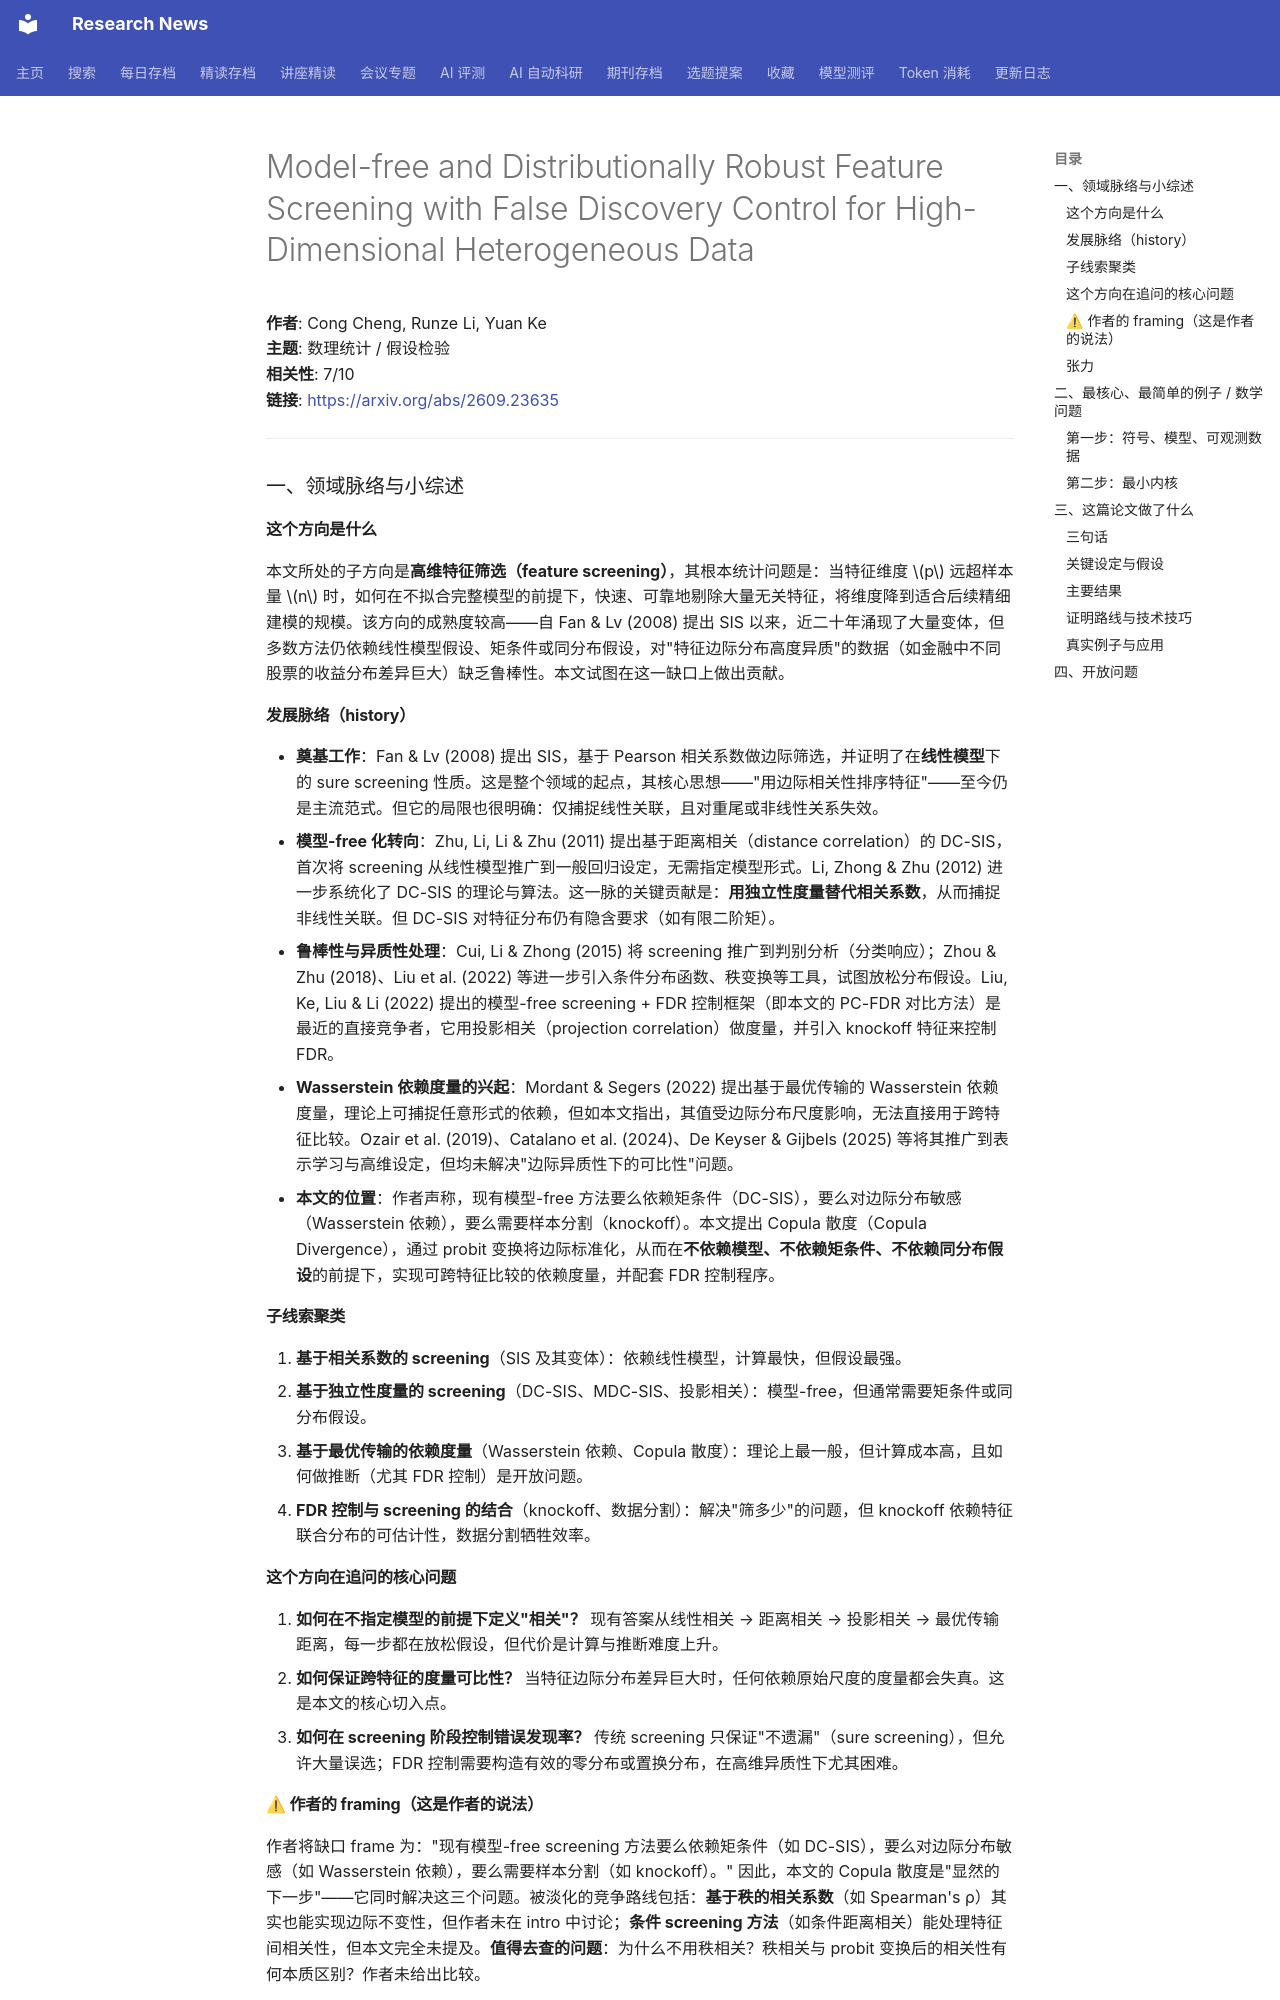

repository: cxy0714/research-news · page: deep_reads/2026-09-23-2609.23635/index.html · generator: mkdocs

# Model-free and Distributionally Robust Feature Screening with False Discovery Control for High-Dimensional Heterogeneous Data

**作者**: Cong Cheng, Runze Li, Yuan Ke  
**主题**: 数理统计 / 假设检验  
**相关性**: 7/10  
**链接**: <https://arxiv.org/abs/2609.23635>

---

### 一、领域脉络与小综述

#### 这个方向是什么

本文所处的子方向是**高维特征筛选（feature screening）**，其根本统计问题是：当特征维度 $p$ 远超样本量 $n$ 时，如何在不拟合完整模型的前提下，快速、可靠地剔除大量无关特征，将维度降到适合后续精细建模的规模。该方向的成熟度较高——自 Fan & Lv (2008) 提出 SIS 以来，近二十年涌现了大量变体，但多数方法仍依赖线性模型假设、矩条件或同分布假设，对"特征边际分布高度异质"的数据（如金融中不同股票的收益分布差异巨大）缺乏鲁棒性。本文试图在这一缺口上做出贡献。

#### 发展脉络（history）

- **奠基工作**：Fan & Lv (2008) 提出 SIS，基于 Pearson 相关系数做边际筛选，并证明了在**线性模型**下的 sure screening 性质。这是整个领域的起点，其核心思想——"用边际相关性排序特征"——至今仍是主流范式。但它的局限也很明确：仅捕捉线性关联，且对重尾或非线性关系失效。
- **模型-free 化转向**：Zhu, Li, Li & Zhu (2011) 提出基于距离相关（distance correlation）的 DC-SIS，首次将 screening 从线性模型推广到一般回归设定，无需指定模型形式。Li, Zhong & Zhu (2012) 进一步系统化了 DC-SIS 的理论与算法。这一脉的关键贡献是：**用独立性度量替代相关系数**，从而捕捉非线性关联。但 DC-SIS 对特征分布仍有隐含要求（如有限二阶矩）。
- **鲁棒性与异质性处理**：Cui, Li & Zhong (2015) 将 screening 推广到判别分析（分类响应）；Zhou & Zhu (2018)、Liu et al. (2022) 等进一步引入条件分布函数、秩变换等工具，试图放松分布假设。Liu, Ke, Liu & Li (2022) 提出的模型-free screening + FDR 控制框架（即本文的 PC-FDR 对比方法）是最近的直接竞争者，它用投影相关（projection correlation）做度量，并引入 knockoff 特征来控制 FDR。
- **Wasserstein 依赖度量的兴起**：Mordant & Segers (2022) 提出基于最优传输的 Wasserstein 依赖度量，理论上可捕捉任意形式的依赖，但如本文指出，其值受边际分布尺度影响，无法直接用于跨特征比较。Ozair et al. (2019)、Catalano et al. (2024)、De Keyser & Gijbels (2025) 等将其推广到表示学习与高维设定，但均未解决"边际异质性下的可比性"问题。
- **本文的位置**：作者声称，现有模型-free 方法要么依赖矩条件（DC-SIS），要么对边际分布敏感（Wasserstein 依赖），要么需要样本分割（knockoff）。本文提出 Copula 散度（Copula Divergence），通过 probit 变换将边际标准化，从而在**不依赖模型、不依赖矩条件、不依赖同分布假设**的前提下，实现可跨特征比较的依赖度量，并配套 FDR 控制程序。

#### 子线索聚类

1. **基于相关系数的 screening**（SIS 及其变体）：依赖线性模型，计算最快，但假设最强。
2. **基于独立性度量的 screening**（DC-SIS、MDC-SIS、投影相关）：模型-free，但通常需要矩条件或同分布假设。
3. **基于最优传输的依赖度量**（Wasserstein 依赖、Copula 散度）：理论上最一般，但计算成本高，且如何做推断（尤其 FDR 控制）是开放问题。
4. **FDR 控制与 screening 的结合**（knockoff、数据分割）：解决"筛多少"的问题，但 knockoff 依赖特征联合分布的可估计性，数据分割牺牲效率。

#### 这个方向在追问的核心问题

1. **如何在不指定模型的前提下定义"相关"？** 现有答案从线性相关 → 距离相关 → 投影相关 → 最优传输距离，每一步都在放松假设，但代价是计算与推断难度上升。
2. **如何保证跨特征的度量可比性？** 当特征边际分布差异巨大时，任何依赖原始尺度的度量都会失真。这是本文的核心切入点。
3. **如何在 screening 阶段控制错误发现率？** 传统 screening 只保证"不遗漏"（sure screening），但允许大量误选；FDR 控制需要构造有效的零分布或置换分布，在高维异质性下尤其困难。

#### ⚠ 作者的 framing（这是作者的说法）

作者将缺口 frame 为："现有模型-free screening 方法要么依赖矩条件（如 DC-SIS），要么对边际分布敏感（如 Wasserstein 依赖），要么需要样本分割（如 knockoff）。" 因此，本文的 Copula 散度是"显然的下一步"——它同时解决这三个问题。被淡化的竞争路线包括：**基于秩的相关系数**（如 Spearman's ρ）其实也能实现边际不变性，但作者未在 intro 中讨论；**条件 screening 方法**（如条件距离相关）能处理特征间相关性，但本文完全未提及。**值得去查的问题**：为什么不用秩相关？秩相关与 probit 变换后的相关性有何本质区别？作者未给出比较。

#### 张力

未见明显对立引用。但一个潜在张力是：Mordant & Segers (2022) 的 Wasserstein 依赖度量被本文批评为"边际敏感"，但该文作者可能认为这种敏感性本身携带信息（即边际尺度差异也是依赖的一部分）。两种立场各有道理，取决于应用场景。

---

### 二、最核心、最简单的例子 / 数学问题
